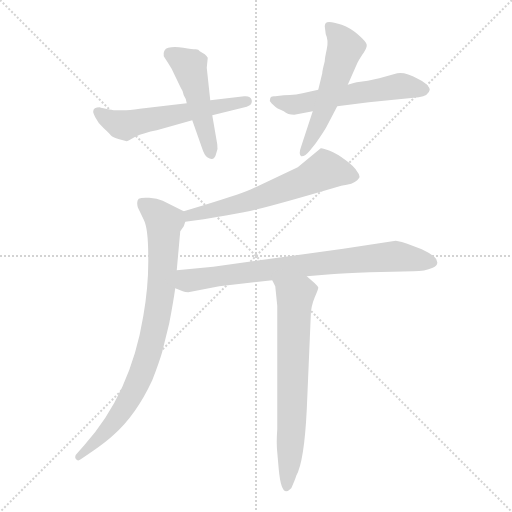
t = 0.00 s
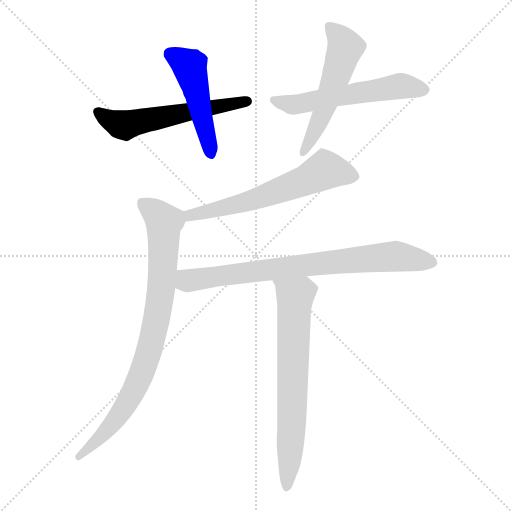
t = 1.25 s
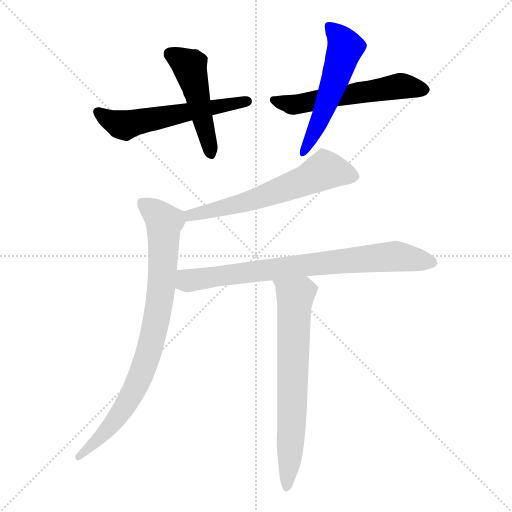
t = 2.49 s
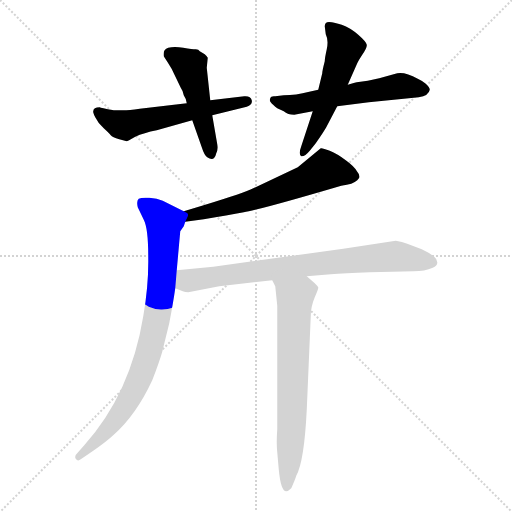
t = 3.73 s
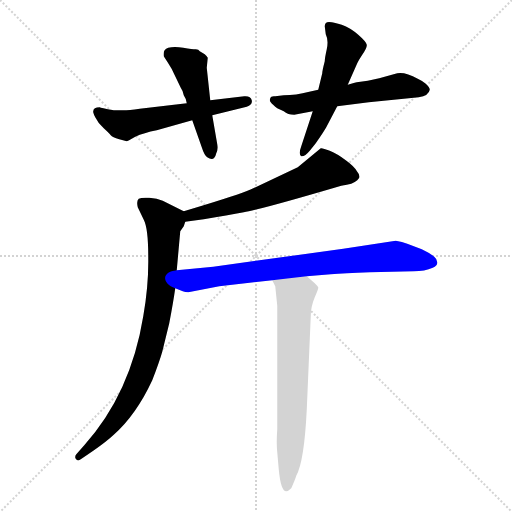
t = 4.98 s
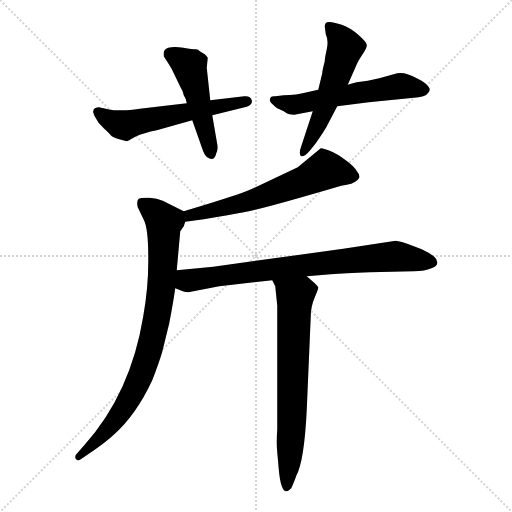
t = 6.22 s

The animated SVG that drew these frames (rendered in a browser with its animation timeline set to each time). Animation: 8 CSS @keyframes rules; one cycle of 6.22 s.

<svg version="1.1" viewBox="0 0 1024 1024" xmlns="http://www.w3.org/2000/svg">
  <g stroke="lightgray" stroke-dasharray="1,1" stroke-width="1" transform="scale(4, 4)">
    <line x1="0" y1="0" x2="256" y2="256"></line>
    <line x1="256" y1="0" x2="0" y2="256"></line>
    <line x1="128" y1="0" x2="128" y2="256"></line>
    <line x1="0" y1="128" x2="256" y2="128"></line>
  </g>
<g transform="scale(1, -1) translate(0, -860)">
   <style type="text/css">
    @keyframes keyframes0 {
      from {
       stroke: blue;
       stroke-dashoffset: 562;
       stroke-width: 128;
       }
       65% {
       animation-timing-function: step-end;
       stroke: blue;
       stroke-dashoffset: 0;
       stroke-width: 128;
       }
       to {
       stroke: black;
       stroke-width: 1024;
       }
       }
       #make-me-a-hanzi-animation-0 {
         animation: keyframes0 0.707357s both;
         animation-delay: 0.000000s;
         animation-timing-function: linear;
       }
    @keyframes keyframes1 {
      from {
       stroke: blue;
       stroke-dashoffset: 483;
       stroke-width: 128;
       }
       61% {
       animation-timing-function: step-end;
       stroke: blue;
       stroke-dashoffset: 0;
       stroke-width: 128;
       }
       to {
       stroke: black;
       stroke-width: 1024;
       }
       }
       #make-me-a-hanzi-animation-1 {
         animation: keyframes1 0.643066s both;
         animation-delay: 0.707357s;
         animation-timing-function: linear;
       }
    @keyframes keyframes2 {
      from {
       stroke: blue;
       stroke-dashoffset: 561;
       stroke-width: 128;
       }
       65% {
       animation-timing-function: step-end;
       stroke: blue;
       stroke-dashoffset: 0;
       stroke-width: 128;
       }
       to {
       stroke: black;
       stroke-width: 1024;
       }
       }
       #make-me-a-hanzi-animation-2 {
         animation: keyframes2 0.706543s both;
         animation-delay: 1.350423s;
         animation-timing-function: linear;
       }
    @keyframes keyframes3 {
      from {
       stroke: blue;
       stroke-dashoffset: 539;
       stroke-width: 128;
       }
       64% {
       animation-timing-function: step-end;
       stroke: blue;
       stroke-dashoffset: 0;
       stroke-width: 128;
       }
       to {
       stroke: black;
       stroke-width: 1024;
       }
       }
       #make-me-a-hanzi-animation-3 {
         animation: keyframes3 0.688639s both;
         animation-delay: 2.056966s;
         animation-timing-function: linear;
       }
    @keyframes keyframes4 {
      from {
       stroke: blue;
       stroke-dashoffset: 610;
       stroke-width: 128;
       }
       67% {
       animation-timing-function: step-end;
       stroke: blue;
       stroke-dashoffset: 0;
       stroke-width: 128;
       }
       to {
       stroke: black;
       stroke-width: 1024;
       }
       }
       #make-me-a-hanzi-animation-4 {
         animation: keyframes4 0.746419s both;
         animation-delay: 2.745605s;
         animation-timing-function: linear;
       }
    @keyframes keyframes5 {
      from {
       stroke: blue;
       stroke-dashoffset: 834;
       stroke-width: 128;
       }
       73% {
       animation-timing-function: step-end;
       stroke: blue;
       stroke-dashoffset: 0;
       stroke-width: 128;
       }
       to {
       stroke: black;
       stroke-width: 1024;
       }
       }
       #make-me-a-hanzi-animation-5 {
         animation: keyframes5 0.928711s both;
         animation-delay: 3.492025s;
         animation-timing-function: linear;
       }
    @keyframes keyframes6 {
      from {
       stroke: blue;
       stroke-dashoffset: 768;
       stroke-width: 128;
       }
       71% {
       animation-timing-function: step-end;
       stroke: blue;
       stroke-dashoffset: 0;
       stroke-width: 128;
       }
       to {
       stroke: black;
       stroke-width: 1024;
       }
       }
       #make-me-a-hanzi-animation-6 {
         animation: keyframes6 0.875000s both;
         animation-delay: 4.420736s;
         animation-timing-function: linear;
       }
    @keyframes keyframes7 {
      from {
       stroke: blue;
       stroke-dashoffset: 686;
       stroke-width: 128;
       }
       69% {
       animation-timing-function: step-end;
       stroke: blue;
       stroke-dashoffset: 0;
       stroke-width: 128;
       }
       to {
       stroke: black;
       stroke-width: 1024;
       }
       }
       #make-me-a-hanzi-animation-7 {
         animation: keyframes7 0.808268s both;
         animation-delay: 5.295736s;
         animation-timing-function: linear;
       }
</style>
<path d="M 199.5 645.5 Q 186.5 645.5 186.5 637.5 Q 185.5 635.5 190.5 625.5 Q 195.5 614.5 207.5 603.5 Q 219.5 592.5 221.5 589.5 Q 224.5 585.5 238.5 581.5 L 253.5 577.5 Q 254.5 577.5 270.5 586.5 Q 287.5 594.5 313.5 599.5 L 384.5 619.5 L 424.5 629.5 L 493.5 646.5 Q 505.5 650.5 503.5 659.5 Q 501.5 668.5 488.5 667.5 L 420.5 659.5 L 373.5 653.5 L 279.5 642.5 Q 257.5 639.5 246.5 639.5 L 227.5 639.5 Q 200.5 644.5 199.5 645.5 Z" fill="lightgray"></path> 
<path d="M 384.5 619.5 L 403.5 565.5 Q 408.5 549.5 414.5 545.5 Q 428.5 535.5 432.5 553.5 Q 436.5 561.5 434.5 571.5 L 424.5 629.5 L 420.5 659.5 L 413.5 724.5 L 415.5 744.5 Q 413.5 748.5 409.5 751.5 L 399.5 757.5 Q 397.5 761.5 391.5 761.5 Q 385.5 761.5 366.5 764.5 Q 348.5 767.5 336.5 764.5 Q 325.5 761.5 327.5 747.5 L 336.5 733.5 Q 344.5 721.5 348.5 711.5 L 361.5 684.5 Q 366.5 677.5 367.5 669.5 Q 372.5 662.5 373.5 653.5 L 384.5 619.5 Z" fill="lightgray"></path> 
<path d="M 636.5 680.5 L 618.5 676.5 Q 591.5 669.5 567.5 669.5 L 550.5 667.5 Q 541.5 668.5 540.5 663.5 Q 538.5 658.5 541.5 655.5 Q 544.5 651.5 554.5 643.5 L 567.5 637.5 Q 575.5 630.5 588.5 630.5 L 625.5 637.5 L 674.5 647.5 L 737.5 655.5 L 837.5 665.5 Q 857.5 668.5 859.5 680.5 Q 859.5 685.5 851.5 692.5 Q 844.5 698.5 835.5 702.5 Q 810.5 716.5 794.5 713.5 L 758.5 703.5 L 735.5 698.5 L 713.5 695.5 Q 710.5 695.5 695.5 690.5 L 636.5 680.5 Z" fill="lightgray"></path> 
<path d="M 649.5 807.5 L 651.5 791.5 Q 657.5 779.5 653.5 761.5 Q 649.5 743.5 649.5 737.5 Q 644.5 718.5 644.5 713.5 L 636.5 680.5 L 625.5 637.5 L 602.5 567.5 Q 596.5 551.5 602.5 547.5 Q 609.5 546.5 619.5 558.5 L 631.5 573.5 Q 647.5 596.5 652.5 605.5 L 674.5 647.5 L 695.5 690.5 L 714.5 733.5 Q 715.5 736.5 724.5 750.5 Q 734.5 764.5 733.5 770.5 Q 732.5 776.5 716.5 790.5 Q 700.5 804.5 683.5 810.5 Q 667.5 815.5 663.5 815.5 Q 649.5 818.5 649.5 807.5 Z" fill="lightgray"></path> 
<path d="M 370.5 416.5 L 407.5 421.5 Q 456.5 429.5 487.5 435.5 Q 519.5 440.5 682.5 488.5 Q 706.5 491.5 714.5 499.5 L 718.5 504.5 Q 720.5 509.5 714.5 516.5 Q 709.5 526.5 691.5 539.5 Q 674.5 552.5 659.5 558.5 Q 644.5 564.5 641.5 563.5 L 595.5 525.5 L 506.5 483.5 Q 488.5 474.5 410.5 450.5 L 367.5 437.5 C 338.5 428.5 340.5 412.5 370.5 416.5 Z" fill="lightgray"></path> 
<path d="M 353.5 319.5 L 360.5 397.5 L 367.5 407.5 L 370.5 416.5 C 378.5 432.5 378.5 432.5 367.5 437.5 L 325.5 458.5 Q 314.5 463.5 298.5 464.5 Q 282.5 465.5 277.5 462.5 Q 272.5 458.5 275.5 445.5 L 287.5 420.5 Q 296.5 403.5 296.5 346.5 Q 297.5 289.5 286.5 227.5 Q 261.5 73.5 168.5 -30.5 L 153.5 -47.5 Q 148.5 -52.5 151.5 -57.5 Q 155.5 -63.5 161.5 -58.5 L 186.5 -41.5 Q 212.5 -23.5 227.5 -9.5 Q 272.5 30.5 304.5 99.5 Q 318.5 135.5 324.5 156.5 L 338.5 213.5 Q 346.5 255.5 350.5 283.5 L 353.5 319.5 Z" fill="lightgray"></path> 
<path d="M 350.5 283.5 L 365.5 277.5 Q 370.5 275.5 376.5 275.5 L 438.5 287.5 L 544.5 299.5 L 613.5 307.5 L 661.5 311.5 Q 687.5 313.5 739.5 315.5 L 827.5 317.5 Q 849.5 317.5 865.5 324.5 Q 875.5 328.5 874.5 335.5 Q 874.5 341.5 868.5 346.5 Q 863.5 351.5 843.5 361.5 L 814.5 372.5 Q 804.5 376.5 791.5 378.5 L 686.5 362.5 L 426.5 326.5 L 353.5 319.5 C 323.5 316.5 322.5 294.5 350.5 283.5 Z" fill="lightgray"></path> 
<path d="M 544.5 299.5 L 550.5 287.5 L 554.5 248.5 L 554.5 1.5 Q 552.5 -26.5 554.5 -44.5 L 557.5 -78.5 Q 561.5 -122.5 572.5 -122.5 Q 576.5 -122.5 582.5 -116.5 Q 590.5 -98.5 592.5 -91.5 Q 608.5 -62.5 613.5 40.5 L 621.5 227.5 Q 621.5 246.5 629.5 265.5 Q 637.5 283.5 636.5 285.5 Q 635.5 287.5 629.5 293.5 L 613.5 307.5 C 590.5 327.5 531.5 326.5 544.5 299.5 Z" fill="lightgray"></path> 
      <clipPath id="make-me-a-hanzi-clip-0">
      <path d="M 199.5 645.5 Q 186.5 645.5 186.5 637.5 Q 185.5 635.5 190.5 625.5 Q 195.5 614.5 207.5 603.5 Q 219.5 592.5 221.5 589.5 Q 224.5 585.5 238.5 581.5 L 253.5 577.5 Q 254.5 577.5 270.5 586.5 Q 287.5 594.5 313.5 599.5 L 384.5 619.5 L 424.5 629.5 L 493.5 646.5 Q 505.5 650.5 503.5 659.5 Q 501.5 668.5 488.5 667.5 L 420.5 659.5 L 373.5 653.5 L 279.5 642.5 Q 257.5 639.5 246.5 639.5 L 227.5 639.5 Q 200.5 644.5 199.5 645.5 Z" fill="lightgray"></path>
      </clipPath>
      <path clip-path="url(#make-me-a-hanzi-clip-0)" d="M 197.5 634.5 L 250.5 609.5 L 493.5 657.5 " fill="none" id="make-me-a-hanzi-animation-0" stroke-dasharray="434 868" stroke-linecap="round"></path>

      <clipPath id="make-me-a-hanzi-clip-1">
      <path d="M 384.5 619.5 L 403.5 565.5 Q 408.5 549.5 414.5 545.5 Q 428.5 535.5 432.5 553.5 Q 436.5 561.5 434.5 571.5 L 424.5 629.5 L 420.5 659.5 L 413.5 724.5 L 415.5 744.5 Q 413.5 748.5 409.5 751.5 L 399.5 757.5 Q 397.5 761.5 391.5 761.5 Q 385.5 761.5 366.5 764.5 Q 348.5 767.5 336.5 764.5 Q 325.5 761.5 327.5 747.5 L 336.5 733.5 Q 344.5 721.5 348.5 711.5 L 361.5 684.5 Q 366.5 677.5 367.5 669.5 Q 372.5 662.5 373.5 653.5 L 384.5 619.5 Z" fill="lightgray"></path>
      </clipPath>
      <path clip-path="url(#make-me-a-hanzi-clip-1)" d="M 339.5 751.5 L 379.5 727.5 L 422.5 552.5 " fill="none" id="make-me-a-hanzi-animation-1" stroke-dasharray="355 710" stroke-linecap="round"></path>

      <clipPath id="make-me-a-hanzi-clip-2">
      <path d="M 636.5 680.5 L 618.5 676.5 Q 591.5 669.5 567.5 669.5 L 550.5 667.5 Q 541.5 668.5 540.5 663.5 Q 538.5 658.5 541.5 655.5 Q 544.5 651.5 554.5 643.5 L 567.5 637.5 Q 575.5 630.5 588.5 630.5 L 625.5 637.5 L 674.5 647.5 L 737.5 655.5 L 837.5 665.5 Q 857.5 668.5 859.5 680.5 Q 859.5 685.5 851.5 692.5 Q 844.5 698.5 835.5 702.5 Q 810.5 716.5 794.5 713.5 L 758.5 703.5 L 735.5 698.5 L 713.5 695.5 Q 710.5 695.5 695.5 690.5 L 636.5 680.5 Z" fill="lightgray"></path>
      </clipPath>
      <path clip-path="url(#make-me-a-hanzi-clip-2)" d="M 547.5 660.5 L 581.5 650.5 L 795.5 687.5 L 847.5 681.5 " fill="none" id="make-me-a-hanzi-animation-2" stroke-dasharray="433 866" stroke-linecap="round"></path>

      <clipPath id="make-me-a-hanzi-clip-3">
      <path d="M 649.5 807.5 L 651.5 791.5 Q 657.5 779.5 653.5 761.5 Q 649.5 743.5 649.5 737.5 Q 644.5 718.5 644.5 713.5 L 636.5 680.5 L 625.5 637.5 L 602.5 567.5 Q 596.5 551.5 602.5 547.5 Q 609.5 546.5 619.5 558.5 L 631.5 573.5 Q 647.5 596.5 652.5 605.5 L 674.5 647.5 L 695.5 690.5 L 714.5 733.5 Q 715.5 736.5 724.5 750.5 Q 734.5 764.5 733.5 770.5 Q 732.5 776.5 716.5 790.5 Q 700.5 804.5 683.5 810.5 Q 667.5 815.5 663.5 815.5 Q 649.5 818.5 649.5 807.5 Z" fill="lightgray"></path>
      </clipPath>
      <path clip-path="url(#make-me-a-hanzi-clip-3)" d="M 658.5 807.5 L 690.5 764.5 L 640.5 620.5 L 605.5 552.5 " fill="none" id="make-me-a-hanzi-animation-3" stroke-dasharray="411 822" stroke-linecap="round"></path>

      <clipPath id="make-me-a-hanzi-clip-4">
      <path d="M 370.5 416.5 L 407.5 421.5 Q 456.5 429.5 487.5 435.5 Q 519.5 440.5 682.5 488.5 Q 706.5 491.5 714.5 499.5 L 718.5 504.5 Q 720.5 509.5 714.5 516.5 Q 709.5 526.5 691.5 539.5 Q 674.5 552.5 659.5 558.5 Q 644.5 564.5 641.5 563.5 L 595.5 525.5 L 506.5 483.5 Q 488.5 474.5 410.5 450.5 L 367.5 437.5 C 338.5 428.5 340.5 412.5 370.5 416.5 Z" fill="lightgray"></path>
      </clipPath>
      <path clip-path="url(#make-me-a-hanzi-clip-4)" d="M 709.5 508.5 L 648.5 519.5 L 616.5 500.5 L 532.5 469.5 L 392.5 433.5 L 375.5 422.5 " fill="none" id="make-me-a-hanzi-animation-4" stroke-dasharray="482 964" stroke-linecap="round"></path>

      <clipPath id="make-me-a-hanzi-clip-5">
      <path d="M 353.5 319.5 L 360.5 397.5 L 367.5 407.5 L 370.5 416.5 C 378.5 432.5 378.5 432.5 367.5 437.5 L 325.5 458.5 Q 314.5 463.5 298.5 464.5 Q 282.5 465.5 277.5 462.5 Q 272.5 458.5 275.5 445.5 L 287.5 420.5 Q 296.5 403.5 296.5 346.5 Q 297.5 289.5 286.5 227.5 Q 261.5 73.5 168.5 -30.5 L 153.5 -47.5 Q 148.5 -52.5 151.5 -57.5 Q 155.5 -63.5 161.5 -58.5 L 186.5 -41.5 Q 212.5 -23.5 227.5 -9.5 Q 272.5 30.5 304.5 99.5 Q 318.5 135.5 324.5 156.5 L 338.5 213.5 Q 346.5 255.5 350.5 283.5 L 353.5 319.5 Z" fill="lightgray"></path>
      </clipPath>
      <path clip-path="url(#make-me-a-hanzi-clip-5)" d="M 283.5 455.5 L 327.5 414.5 L 323.5 291.5 L 301.5 169.5 L 279.5 102.5 L 244.5 38.5 L 196.5 -18.5 L 156.5 -53.5 " fill="none" id="make-me-a-hanzi-animation-5" stroke-dasharray="706 1412" stroke-linecap="round"></path>

      <clipPath id="make-me-a-hanzi-clip-6">
      <path d="M 350.5 283.5 L 365.5 277.5 Q 370.5 275.5 376.5 275.5 L 438.5 287.5 L 544.5 299.5 L 613.5 307.5 L 661.5 311.5 Q 687.5 313.5 739.5 315.5 L 827.5 317.5 Q 849.5 317.5 865.5 324.5 Q 875.5 328.5 874.5 335.5 Q 874.5 341.5 868.5 346.5 Q 863.5 351.5 843.5 361.5 L 814.5 372.5 Q 804.5 376.5 791.5 378.5 L 686.5 362.5 L 426.5 326.5 L 353.5 319.5 C 323.5 316.5 322.5 294.5 350.5 283.5 Z" fill="lightgray"></path>
      </clipPath>
      <path clip-path="url(#make-me-a-hanzi-clip-6)" d="M 357.5 288.5 L 374.5 298.5 L 436.5 308.5 L 697.5 339.5 L 788.5 347.5 L 862.5 336.5 " fill="none" id="make-me-a-hanzi-animation-6" stroke-dasharray="640 1280" stroke-linecap="round"></path>

      <clipPath id="make-me-a-hanzi-clip-7">
      <path d="M 544.5 299.5 L 550.5 287.5 L 554.5 248.5 L 554.5 1.5 Q 552.5 -26.5 554.5 -44.5 L 557.5 -78.5 Q 561.5 -122.5 572.5 -122.5 Q 576.5 -122.5 582.5 -116.5 Q 590.5 -98.5 592.5 -91.5 Q 608.5 -62.5 613.5 40.5 L 621.5 227.5 Q 621.5 246.5 629.5 265.5 Q 637.5 283.5 636.5 285.5 Q 635.5 287.5 629.5 293.5 L 613.5 307.5 C 590.5 327.5 531.5 326.5 544.5 299.5 Z" fill="lightgray"></path>
      </clipPath>
      <path clip-path="url(#make-me-a-hanzi-clip-7)" d="M 551.5 295.5 L 590.5 267.5 L 584.5 31.5 L 573.5 -113.5 " fill="none" id="make-me-a-hanzi-animation-7" stroke-dasharray="558 1116" stroke-linecap="round"></path>

</g>
</svg>
